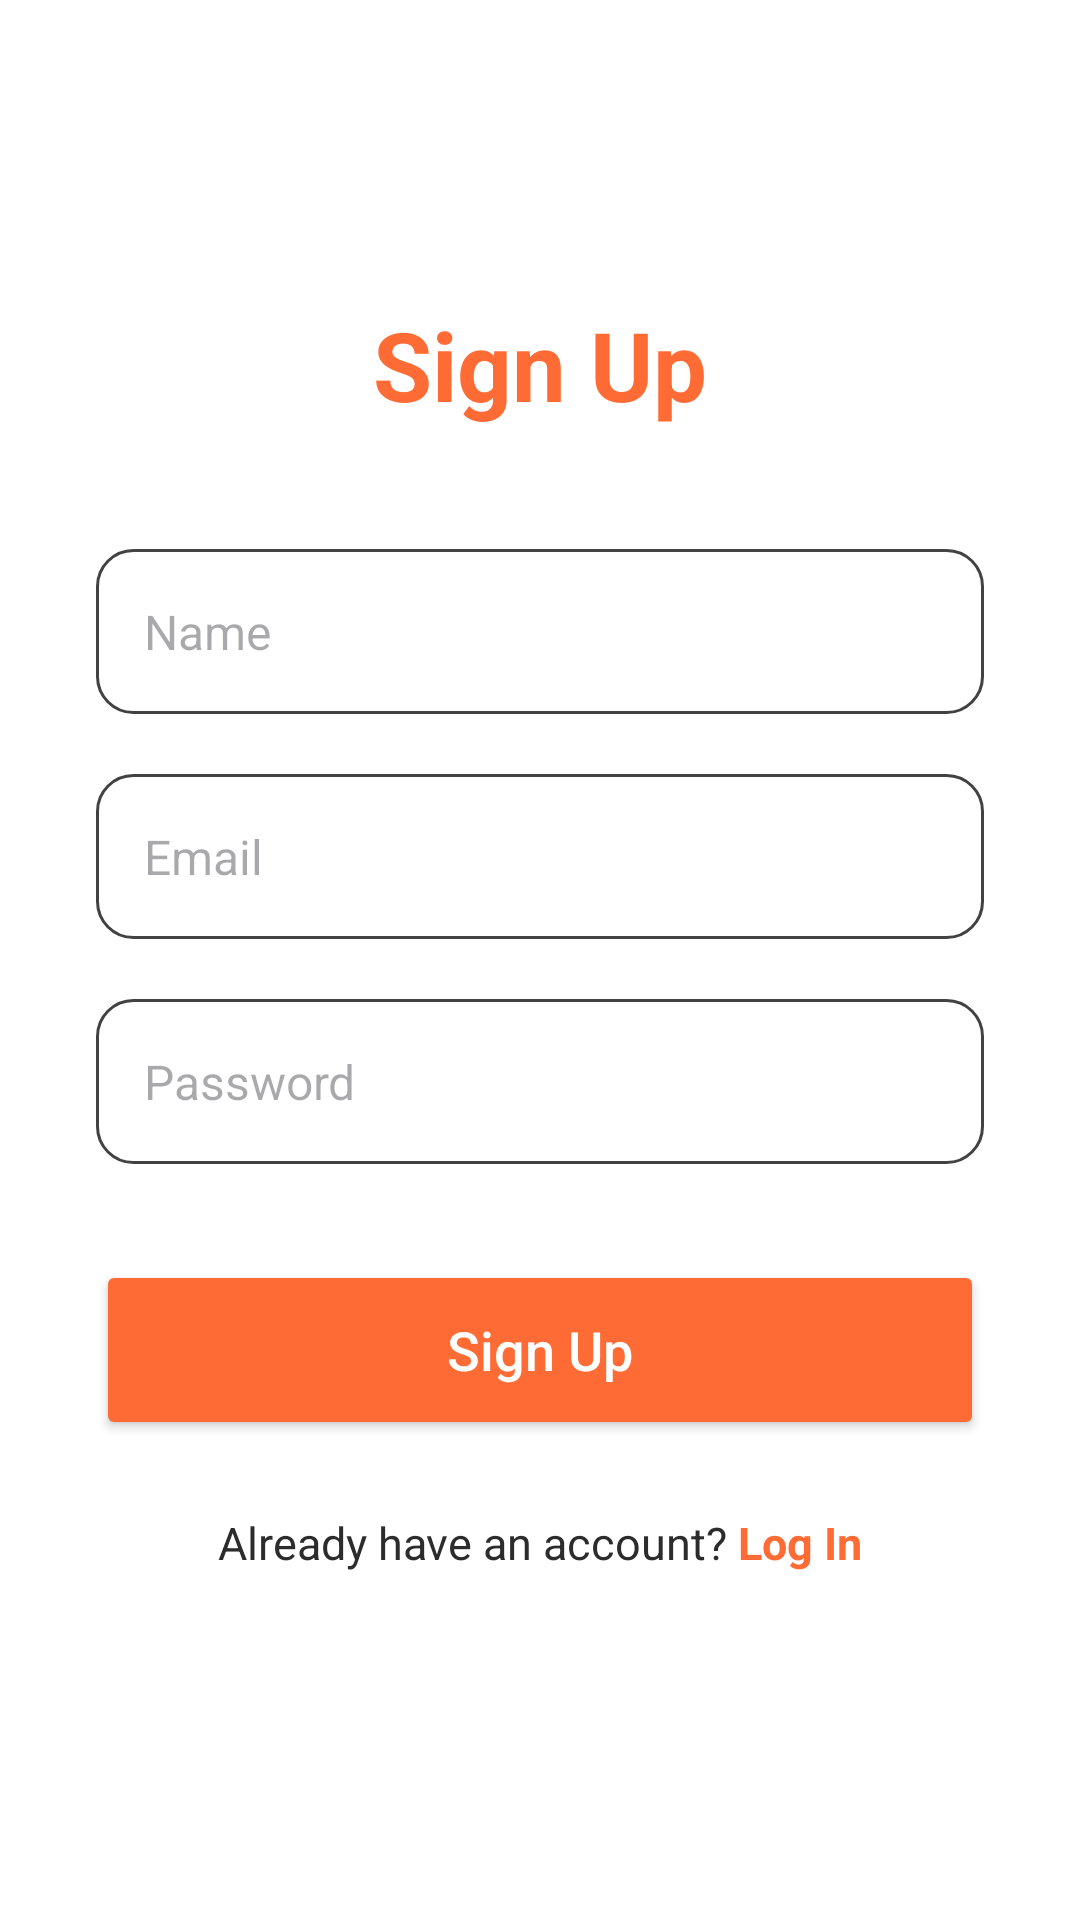

Android layout source for this screen:
<!-- AndroidManifest.xml: application theme Theme.PulseUp -->
<!-- res/layout/activity_signup.xml -->
<?xml version="1.0" encoding="utf-8"?>
<androidx.constraintlayout.widget.ConstraintLayout
    xmlns:android="http://schemas.android.com/apk/res/android"
    xmlns:app="http://schemas.android.com/apk/res-auto"
    xmlns:tools="http://schemas.android.com/tools"
    android:id="@+id/signup_main"
    android:layout_width="match_parent"
    android:layout_height="match_parent"
    android:background="@color/colorWhite"
    tools:context=".Signup">

    <TextView
        android:id="@+id/signupTitle"
        android:layout_width="wrap_content"
        android:layout_height="wrap_content"
        android:text="Sign Up"
        android:textSize="32sp"
        android:textStyle="bold"
        android:textColor="@color/colorPrimary"
        app:layout_constraintTop_toTopOf="parent"
        app:layout_constraintStart_toStartOf="parent"
        app:layout_constraintEnd_toEndOf="parent"
        android:layout_marginTop="100dp"/>

    <EditText
        android:id="@+id/nameInput"
        android:layout_width="0dp"
        android:layout_height="55dp"
        android:hint="Name"
        android:inputType="textPersonName"
        android:background="@drawable/edittext_bg"
        android:padding="16dp"
        android:textSize="16sp"
        app:layout_constraintTop_toBottomOf="@id/signupTitle"
        app:layout_constraintStart_toStartOf="parent"
        app:layout_constraintEnd_toEndOf="parent"
        android:layout_marginTop="40dp"
        android:layout_marginStart="32dp"
        android:layout_marginEnd="32dp"/>

    <EditText
        android:id="@+id/emailInput"
        android:layout_width="0dp"
        android:layout_height="55dp"
        android:hint="Email"
        android:inputType="textEmailAddress"
        android:background="@drawable/edittext_bg"
        android:padding="16dp"
        android:textSize="16sp"
        app:layout_constraintTop_toBottomOf="@id/nameInput"
        app:layout_constraintStart_toStartOf="parent"
        app:layout_constraintEnd_toEndOf="parent"
        android:layout_marginTop="20dp"
        android:layout_marginStart="32dp"
        android:layout_marginEnd="32dp"/>

    <EditText
        android:id="@+id/passwordInput"
        android:layout_width="0dp"
        android:layout_height="55dp"
        android:hint="Password"
        android:inputType="textPassword"
        android:background="@drawable/edittext_bg"
        android:padding="16dp"
        android:textSize="16sp"
        app:layout_constraintTop_toBottomOf="@id/emailInput"
        app:layout_constraintStart_toStartOf="parent"
        app:layout_constraintEnd_toEndOf="parent"
        android:layout_marginTop="20dp"
        android:layout_marginStart="32dp"
        android:layout_marginEnd="32dp"/>

    <Button
        android:id="@+id/signupButton"
        android:layout_width="0dp"
        android:layout_height="60dp"
        android:text="Sign Up"
        android:textAllCaps="false"
        android:textColor="@color/colorWhite"
        android:textSize="18sp"
        android:backgroundTint="@color/colorPrimary"
        app:cornerRadius="30dp"
        app:layout_constraintTop_toBottomOf="@id/passwordInput"
        app:layout_constraintStart_toStartOf="parent"
        app:layout_constraintEnd_toEndOf="parent"
        android:layout_marginTop="32dp"
        android:layout_marginStart="32dp"
        android:layout_marginEnd="32dp"/>

    <LinearLayout
        android:id="@+id/loginContainer"
        android:layout_width="wrap_content"
        android:layout_height="wrap_content"
        android:orientation="horizontal"
        app:layout_constraintTop_toBottomOf="@id/signupButton"
        app:layout_constraintStart_toStartOf="parent"
        app:layout_constraintEnd_toEndOf="parent"
        android:layout_marginTop="24dp">

        <TextView
            android:layout_width="wrap_content"
            android:layout_height="wrap_content"
            android:text="Already have an account? "
            android:textSize="15sp"
            android:textColor="@color/colorSecondary"/>

        <TextView
            android:id="@+id/loginText"
            android:layout_width="wrap_content"
            android:layout_height="wrap_content"
            android:text="Log In"
            android:textSize="15sp"
            android:textStyle="bold"
            android:textColor="@color/colorPrimary"/>
    </LinearLayout>

</androidx.constraintlayout.widget.ConstraintLayout>
<!-- resources referenced by this layout -->
<resources>
  <color name="colorPrimary">#FF6B35</color>
  <color name="colorSecondary">#2C2C2C</color>
  <color name="colorWhite">#FFFFFF</color>
  <!-- drawable edittext_bg (drawable) -->
  <?xml version="1.0" encoding="utf-8"?>
  <shape xmlns:android="http://schemas.android.com/apk/res/android"
      android:shape="rectangle">
      <solid android:color="@color/colorSurface" />
      <stroke 
          android:width="1dp" 
          android:color="@color/colorTextSecondary" />
      <corners android:radius="12dp" />
  </shape>
  <style name="Theme.PulseUp" parent="Base.Theme.PulseUp" />
  <color name="colorSurface">#FFFFFF</color>
  <color name="colorTextSecondary">#424242</color>
  <style name="Base.Theme.PulseUp" parent="Theme.Material3.DayNight.NoActionBar">
          
          <item name="colorPrimary">@color/colorPrimary</item>
          <item name="colorOnPrimary">@color/colorOnPrimary</item>
          <item name="colorPrimaryContainer">@color/colorPrimaryContainer</item>
          <item name="colorOnPrimaryContainer">@color/colorTextAccent</item>
          
          
          <item name="colorSecondary">@color/colorSecondary</item>
          <item name="colorOnSecondary">@color/colorOnSecondary</item>
          <item name="colorSecondaryContainer">@color/colorSecondaryContainer</item>
          <item name="colorOnSecondaryContainer">@color/colorTextSecondary</item>
          
          
          <item name="colorSurface">@color/colorSurface</item>
          <item name="colorOnSurface">@color/colorTextPrimary</item>
          <item name="colorSurfaceVariant">@color/colorSurfaceVariant</item>
          <item name="colorOnSurfaceVariant">@color/colorTextSecondary</item>
          
          
          <item name="android:colorBackground">@color/colorBackground</item>
          <item name="colorOnBackground">@color/colorTextPrimary</item>
          
          
          <item name="colorError">@color/colorError</item>
          <item name="colorOnError">@color/colorWhite</item>
          <item name="colorErrorContainer">@color/colorErrorContainer</item>
          <item name="colorOnErrorContainer">@color/colorOnErrorContainer</item>
          
          
          <item name="android:statusBarColor">@color/colorPrimary</item>
          <item name="android:windowLightStatusBar">false</item>
          
          
          <item name="android:navigationBarColor">@color/colorSurface</item>
          
          
          <item name="textAppearanceHeadlineLarge">@style/TextAppearance.Material3.HeadlineLarge</item>
          <item name="textAppearanceHeadlineMedium">@style/TextAppearance.Material3.HeadlineMedium</item>
          <item name="textAppearanceTitleLarge">@style/TextAppearance.Material3.TitleLarge</item>
          <item name="textAppearanceTitleMedium">@style/TextAppearance.Material3.TitleMedium</item>
          <item name="textAppearanceBodyLarge">@style/TextAppearance.Material3.BodyLarge</item>
          <item name="textAppearanceBodyMedium">@style/TextAppearance.Material3.BodyMedium</item>
          <item name="textAppearanceBodySmall">@style/TextAppearance.Material3.BodySmall</item>
          <item name="textAppearanceLabelLarge">@style/TextAppearance.Material3.LabelLarge</item>
          <item name="textAppearanceLabelMedium">@style/TextAppearance.Material3.LabelMedium</item>
          <item name="textAppearanceLabelSmall">@style/TextAppearance.Material3.LabelSmall</item>
      </style>
  <color name="colorOnPrimary">#FFFFFF</color>
  <color name="colorPrimaryContainer">#FFF2E8</color>
  <color name="colorTextAccent">#FF6B35</color>
  <color name="colorOnSecondary">#FFFFFF</color>
  <color name="colorSecondaryContainer">#F8F9FA</color>
  <color name="colorTextPrimary">#212121</color>
  <color name="colorSurfaceVariant">#F5F5F5</color>
  <color name="colorBackground">#FAFAFA</color>
  <color name="colorError">#E74C3C</color>
  <color name="colorErrorContainer">#FFEBEE</color>
  <color name="colorOnErrorContainer">#C62828</color>
</resources>
